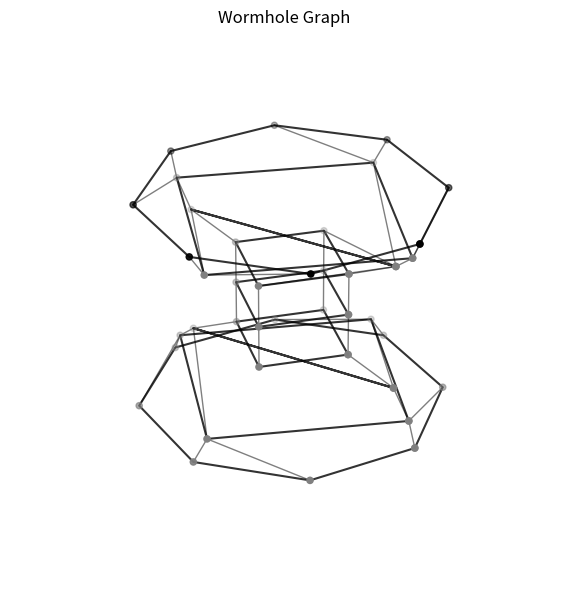

Reproduce this figure in Python. (Note: this script raises an exception after producing the figure.)
# Full corrected code for 3D visualization of the oscillator network with all rings, no wraparound on bottom boundary

import numpy as np
import matplotlib.pyplot as plt
from mpl_toolkits.mplot3d import Axes3D

def draw_edge(ax, a, b, positions_3d, alpha=0.55, lw=1.0):
    x1, y1, z1 = positions_3d[a]
    x2, y2, z2 = positions_3d[b]
    ax.plot([x1, x2], [y1, y2], [z1, z2], color="black", alpha=alpha, lw=lw)

def connect_1_to_2_cover(ax, lower_nodes, upper_nodes, positions_3d, alpha=0.55, lw=1.0):
    """
    lower_nodes count = m, upper_nodes count = 2m
    Connect lower[j] -> upper[2j], upper[2j+1]  (wrap-safe)
    Guarantees full coverage of all upper nodes exactly once.
    """
    m = len(lower_nodes)
    M = len(upper_nodes)
    assert M == 2*m, f"Expected upper = 2*lower, got {M} vs {m}"

    for j in range(m):
        a = lower_nodes[j]
        b1 = upper_nodes[(2*j) % M]
        b2 = upper_nodes[(2*j + 1) % M]
        draw_edge(ax, a, b1, positions_3d, alpha=alpha, lw=lw)
        draw_edge(ax, a, b2, positions_3d, alpha=alpha, lw=lw)

def connect_1_to_1_scaled(ax, lower_nodes, upper_nodes, positions_3d, alpha=0.55, lw=1.0):
    """
    Connect each lower node to one 'aligned' upper node by index scaling.
    Works for equal sizes and unequal sizes.
    """
    m = len(lower_nodes)
    M = len(upper_nodes)

    for j in range(m):
        a = lower_nodes[j]
        # map j in [0..m-1] to an index in [0..M-1]
        k = int(round(j * M / m)) % M
        b = upper_nodes[k]
        draw_edge(ax, a, b, positions_3d, alpha=alpha, lw=lw)


# Parameters
L = 4
Lh = 3
n_tube = 3
tube_radius = 0.5
top_z = 0.3
bottom_z = -0.5
bdy_len = 2**(L - 1)
bulk_spacing = 0.08
tube_width = 2**(Lh - 1)

# Initialize storage
layer_nodes = []
layer_radii = []
layer_z = []
positions_3d = {}

# Top boundary
top_boundary_nodes = np.arange(0, bdy_len)
layer_nodes.append(top_boundary_nodes)
layer_radii.append(1.2)
layer_z.append(top_z)
for i, node in enumerate(top_boundary_nodes):
    angle = 2 * np.pi * i / bdy_len - 1.5*np.pi/32
    x, y, z = 1.2 * np.cos(angle), 1.2 * np.sin(angle), top_z
    positions_3d[node] = (x, y, z)

# Top bulk layers
bulk_radii_top = [1.1, 0.9]
for i, r in enumerate(bulk_radii_top):
    width = 2**(L - 2 - i)
    start_idx = max(positions_3d) + 1
    nodes = np.arange(start_idx, start_idx + width)
    z = top_z - (i + 1) * bulk_spacing
    layer_nodes.append(nodes)
    layer_radii.append(r)
    layer_z.append(z)
    for j, node in enumerate(nodes):
        if i == 0:
            angle = 2 * np.pi * j / width - np.pi/32
        if i == 1:
            angle = 2 * np.pi * j / width
        positions_3d[node] = (r * np.cos(angle), r * np.sin(angle), z)

# Tube layers
tube_z = np.linspace(top_z - 3 * bulk_spacing, bottom_z + 3 * bulk_spacing, n_tube)
for i, z in enumerate(tube_z):
    start_idx = max(positions_3d) + 1
    nodes = np.arange(start_idx, start_idx + tube_width)
    layer_nodes.append(nodes)
    layer_radii.append(tube_radius)
    layer_z.append(z)
    for j, node in enumerate(nodes):
        angle = 2 * np.pi * j / tube_width
        positions_3d[node] = (tube_radius * np.cos(angle), tube_radius * np.sin(angle), z)

# Bottom bulk layers (reversed)
bulk_radii_bot = [0.9, 1.1]
for i, r in enumerate(bulk_radii_bot):
    width = 2**(L - 2 - (1-i))
    start_idx = max(positions_3d) + 1
    nodes = np.arange(start_idx, start_idx + width)
    z = bottom_z + (len(bulk_radii_bot) - i) * bulk_spacing
    print(bulk_radii_bot[i],z,len(nodes))
    layer_nodes.append(nodes)
    layer_radii.append(r)
    layer_z.append(z)
    for j, node in enumerate(nodes):
        if i == 0:
            angle = 2 * np.pi * j / width
        if i == 1:
            angle = 2 * np.pi * j / width - np.pi/32
        positions_3d[node] = (r * np.cos(angle), r * np.sin(angle), z)

# Bottom boundary
bottom_boundary_nodes = np.arange(max(positions_3d) + 1, max(positions_3d) + 1 + bdy_len)
layer_nodes.append(bottom_boundary_nodes)
layer_radii.append(1.2)
layer_z.append(bottom_z)
for i, node in enumerate(bottom_boundary_nodes):
    angle = 2 * np.pi * i / bdy_len - 1.5*np.pi/32
    positions_3d[node] = (1.2 * np.cos(angle), 1.2 * np.sin(angle), bottom_z)

# Plot all layers, no wraparound on bottom boundary
fig = plt.figure(figsize=(10, 6))
ax = fig.add_subplot(111, projection='3d')

colors = plt.cm.rainbow(np.linspace(0, 1, len(layer_nodes)))
for idx, (nodes, c) in enumerate(zip(layer_nodes, colors)):
    xs = [positions_3d[i][0] for i in nodes]
    ys = [positions_3d[i][1] for i in nodes]
    zs = [positions_3d[i][2] for i in nodes]

    # For bottom boundary (last layer), no wraparound
    #if idx == len(layer_nodes) - 1:
        #for i in range(len(nodes)-1):
            #ax.plot([xs[i], xs[i+1]], [ys[i], ys[i+1]], [zs[i], zs[i+1]], color="black", alpha=0.8)
    #else:
        # For all other layers, wraparound
    xs.append(xs[0])
    ys.append(ys[0])
    zs.append(zs[0])
    ax.plot(xs, ys, zs, '-', color="black", alpha=0.8)

    if idx == 0: #or idx == len(layer_nodes) - 1:
        ax.scatter(xs, ys, zs, s = 20, color = "black")
    else: 
        ax.scatter(xs, ys, zs, s = 20, color = "gray")

    #ax.scatter(xs[:-1] if idx != len(layer_nodes) - 1, else xs, 
               #ys[:-1] if idx != len(layer_nodes) - 1, else ys, 
               #zs[:-1] if idx != len(layer_nodes) - 1, else zs, 
               #s=20, color="black")

# layer_nodes indices: 0..8 correspond to Layers 1..9

# Layer 2 -> Layer 1 (32 -> 64): perfect 1->2 cover
connect_1_to_2_cover(ax, layer_nodes[1], layer_nodes[0], positions_3d, alpha=0.5, lw=1.0)

# Layer 3 -> Layer 2 (16 -> 32): perfect 1->2 cover
connect_1_to_2_cover(ax, layer_nodes[2], layer_nodes[1], positions_3d, alpha=0.5, lw=1.0)

# Layers 4 -> 3, 5 -> 4, 6 -> 5, 7 -> 6 : 1->1
connect_1_to_1_scaled(ax, layer_nodes[3], layer_nodes[2], positions_3d, alpha=0.5, lw=1.0)
connect_1_to_1_scaled(ax, layer_nodes[4], layer_nodes[3], positions_3d, alpha=0.5, lw=1.0)
connect_1_to_1_scaled(ax, layer_nodes[5], layer_nodes[4], positions_3d, alpha=0.5, lw=1.0)
connect_1_to_1_scaled(ax, layer_nodes[6], layer_nodes[5], positions_3d, alpha=0.5, lw=1.0)

# Bottom symmetry:
# Layer 8 -> Layer 7 (32 -> 16): if you want symmetry with Layer 3->2 (2 connections),
# then each node in Layer 8 should connect to ONE node in Layer 7 (since 32 > 16),
# OR flip the "ownership": connect Layer 7 -> Layer 8 as a 1->2 cover.
#
# If you want Layer 7 nodes each connect to 2 nodes in Layer 8 (clean symmetric branching):
connect_1_to_2_cover(ax, layer_nodes[6], layer_nodes[7], positions_3d, alpha=0.5, lw=1.0)

# Layer 9 -> Layer 8 (64 is upper compared to 32): also use 1->2 cover symmetric to Layer 2->1
connect_1_to_2_cover(ax, layer_nodes[7], layer_nodes[8], positions_3d, alpha=0.5, lw=1.0)


ax.set_title("Wormhole Graph")
ax.set_axis_off()
plt.tight_layout()
plt.savefig("plots/wormhole-graph.pdf")
